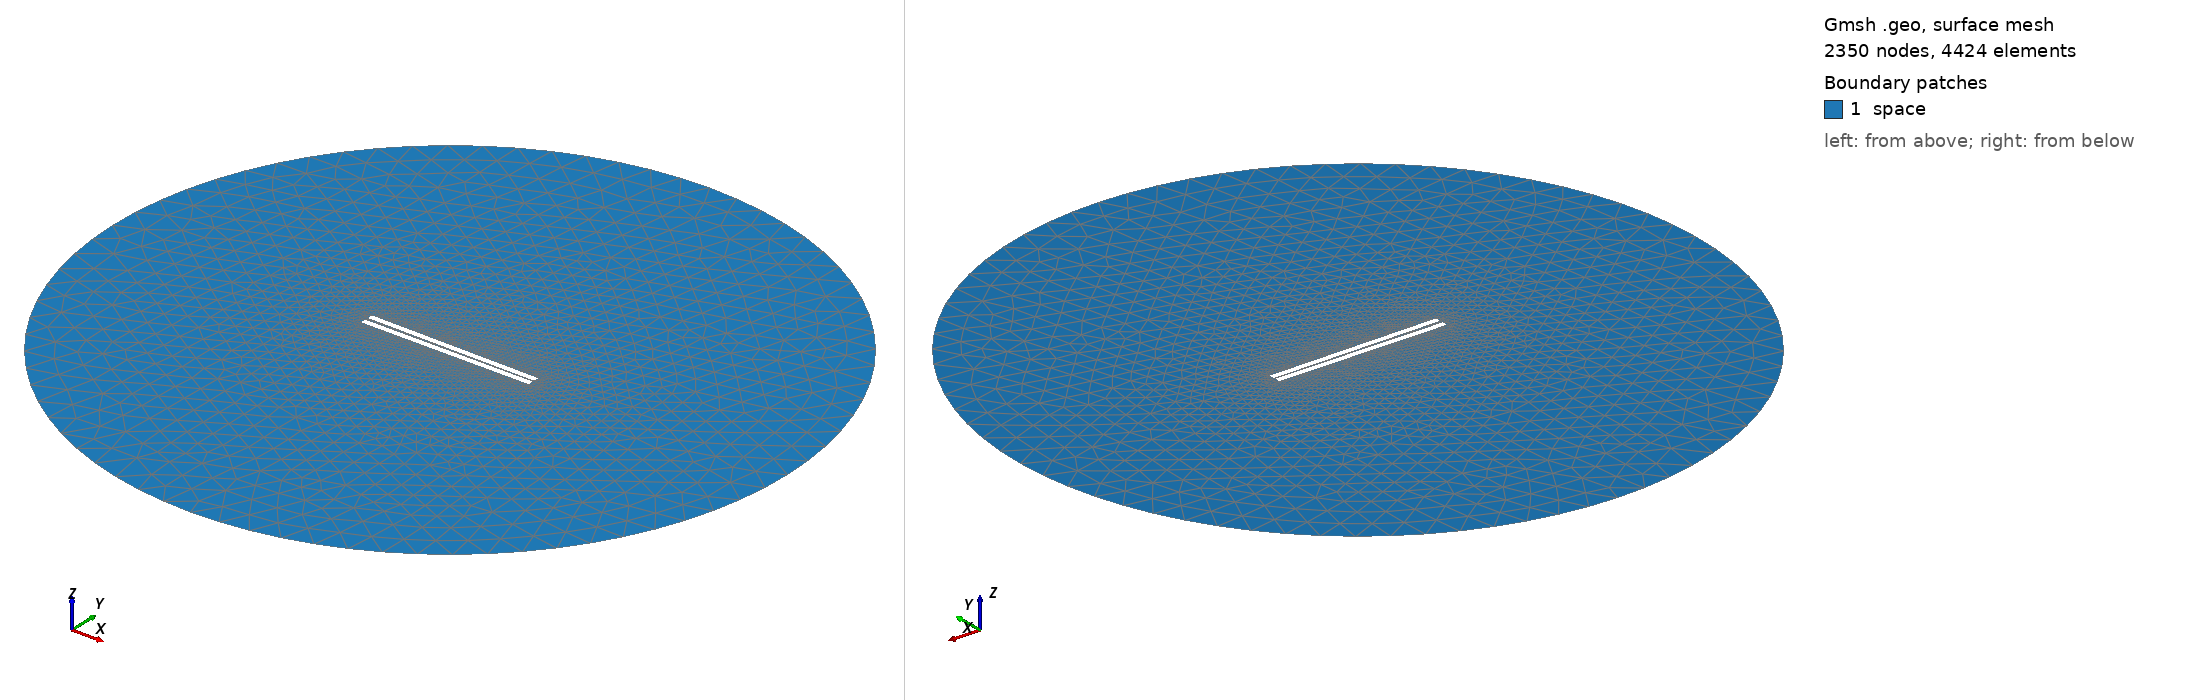

Gmsh geometry script, surface-meshed: 2350 nodes, 4424 surface elements. Boundary patches (legend numbers): 1 space. Left view from above one corner, right view from below the opposite corner. Legend entries are the model's physical surfaces. The drawing asked Gmsh for element sizes between 1% and 20% of the model's largest extent; the script's own settings can give other sizes.

=== 618.geo (drawn) ===
// Set the geometry kernel
SetFactory("OpenCASCADE");

//---------------------------------------
// Rectangles
//---------------------------------------

// Rectangle 1 (top)
Point(1) = {-49.56666666666667, 0.8055555555555556, 0, 1.0};
Point(2) = {49.56666666666667, 0.8055555555555556, 0, 1.0};
Point(3) = {49.56666666666667, 3.9388888888888887, 0, 1.0};
Point(4) = {-49.56666666666667, 3.9388888888888887, 0, 1.0};

Line(1) = {1, 2};
Line(2) = {2, 3};
Line(3) = {3, 4};
Line(4) = {4, 1};

Line Loop(1) = {1, 2, 3, 4};
Plane Surface(1) = {1};

Rotate { {0, 0, 1}, {0,  0.8055555555555556,  0}, -0.01 } {
  Surface{1};
}

// Rectangle 2 (bottom)
Point(5) = {-49.56666666666667, -0.8055555555555556, 0, 1.0};
Point(6) = {49.56666666666667, -0.8055555555555556, 0, 1.0};
Point(7) = {49.56666666666667, -3.9388888888888887, 0, 1.0};
Point(8) = {-49.56666666666667, -3.9388888888888887, 0, 1.0};

Line(5) = {5, 6};
Line(6) = {6, 7};
Line(7) = {7, 8};
Line(8) = {8, 5};

Line Loop(2) = {5, 6, 7, 8};
Plane Surface(2) = {2}; 


//---------------------------------------
// Circle
//---------------------------------------

// Define points
Point(9) = {0, 0, 0};        // Center
Point(10) = {200, 0, 0};     // Start point
Point(11) = {0, 200, 0};     // 90 degrees
Point(12) = {-200, 0, 0};    // 180 degrees
Point(13) = {0, -200, 0};    // 270 degrees

// Define circle arcs (each needs start, center, end)
Circle(9) = {10, 9, 11};
Circle(10) = {11, 9, 12};
Circle(11) = {12, 9, 13};
Circle(12) = {13, 9, 10};

// Define curve loop and surface if needed
Curve Loop(3) = {9, 10, 11, 12};
Surface(3) = {3};

// Subtract Rectangles from Circle
BooleanDifference{ Surface{3}; Delete; }{ Surface{1}; Surface{2}; Delete; }

//---------------------------------------
// Transfinite Lines and Surface
//---------------------------------------
Transfinite Line {1, 3} = 50 Using Progression 1;
Transfinite Line {2, 4} = 2 Using Progression 1;
Transfinite Line {5, 7} = 50 Using Progression 1;
Transfinite Line {6, 8} = 2 Using Progression 1;
Transfinite Line {9, 10, 11, 12} = 20 Using Progression 1;

//---------------------------------------
// Define Physical Groups
//---------------------------------------                

//--- Physical Curves
// Physical groups for boundaries
Physical Line("force_segment", 10) = {1};
Physical Line("upper_plate", 11) = {2, 3, 4};
Physical Line("lower_plate", 12) = {5, 6, 7, 8};
Physical Line("boundary", 20) = {9, 10, 11, 12};

//--- Physical Surfaces
Physical Surface("space", 30) = {3};

//---------------------------------------
// 6. Generate the Mesh
//---------------------------------------
Mesh 2;  // 2D mesh generation
